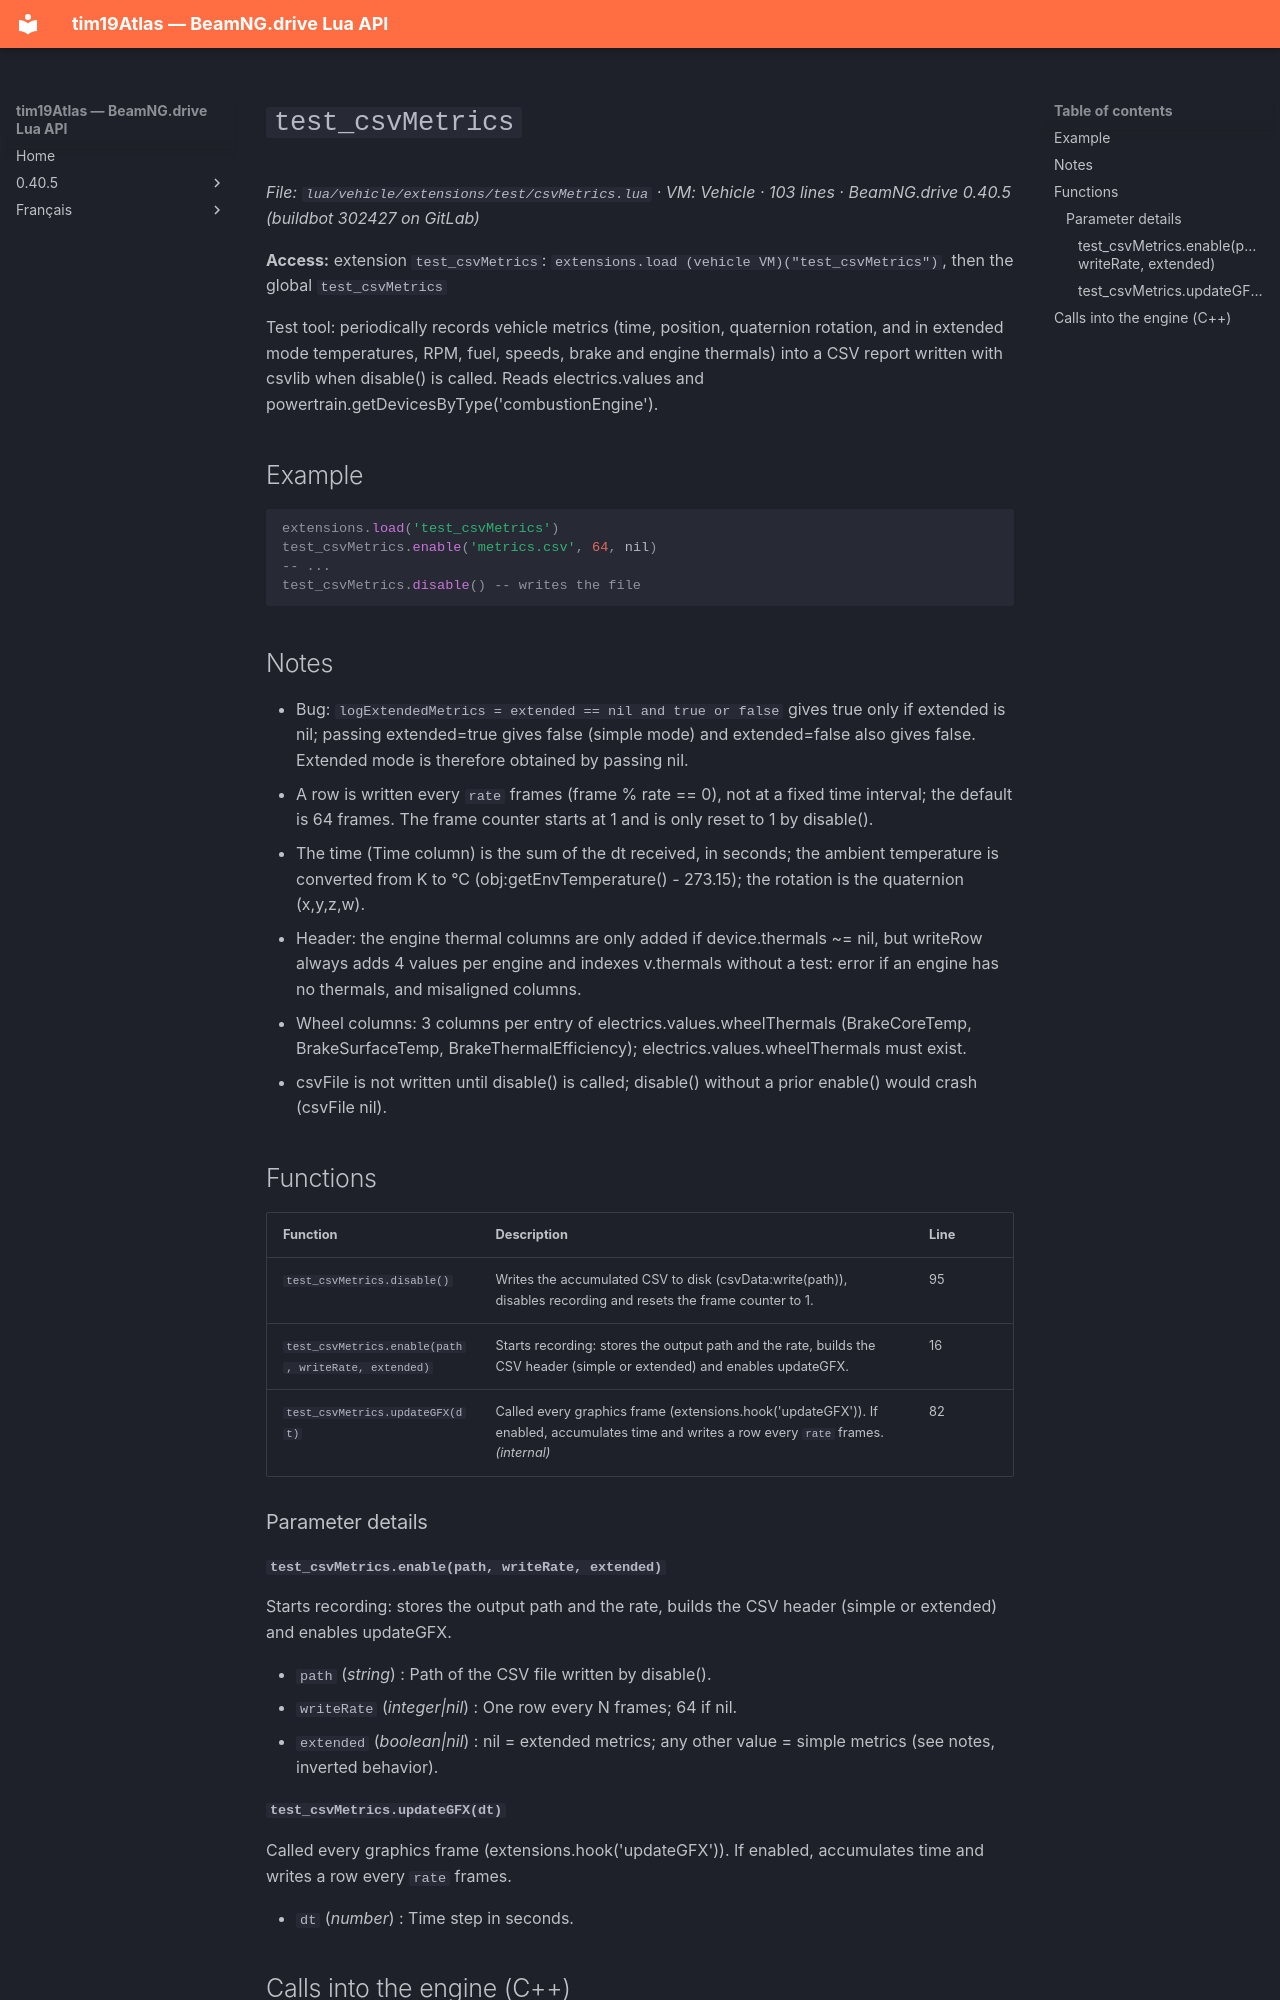

repository: Tim0219800/beamng-lua-atlas · page: 0.40.5/vehicle/extensions/test/csvMetrics.html · generator: mkdocs

# `test_csvMetrics`

*File: `lua/vehicle/extensions/test/csvMetrics.lua` · VM: Vehicle · 103 lines · BeamNG.drive 0.40.5 (buildbot 302427 on GitLab)*

**Access:** extension `test_csvMetrics`: `extensions.load (vehicle VM)("test_csvMetrics")`, then the global `test_csvMetrics`

Test tool: periodically records vehicle metrics (time, position, quaternion rotation, and in extended mode temperatures, RPM, fuel, speeds, brake and engine thermals) into a CSV report written with csvlib when disable() is called. Reads electrics.values and powertrain.getDevicesByType('combustionEngine').

## Example

```lua
extensions.load('test_csvMetrics')
test_csvMetrics.enable('metrics.csv', 64, nil)
-- ...
test_csvMetrics.disable() -- writes the file
```

## Notes

- Bug: `logExtendedMetrics = extended == nil and true or false` gives true only if extended is nil; passing extended=true gives false (simple mode) and extended=false also gives false. Extended mode is therefore obtained by passing nil.
- A row is written every `rate` frames (frame % rate == 0), not at a fixed time interval; the default is 64 frames. The frame counter starts at 1 and is only reset to 1 by disable().
- The time (Time column) is the sum of the dt received, in seconds; the ambient temperature is converted from K to °C (obj:getEnvTemperature() - 273.15); the rotation is the quaternion (x,y,z,w).
- Header: the engine thermal columns are only added if device.thermals ~= nil, but writeRow always adds 4 values per engine and indexes v.thermals without a test: error if an engine has no thermals, and misaligned columns.
- Wheel columns: 3 columns per entry of electrics.values.wheelThermals (BrakeCoreTemp, BrakeSurfaceTemp, BrakeThermalEfficiency); electrics.values.wheelThermals must exist.
- csvFile is not written until disable() is called; disable() without a prior enable() would crash (csvFile nil).

## Functions

| Function | Description | Line |
|---|---|---|
| `test_csvMetrics.disable()` | Writes the accumulated CSV to disk (csvData:write(path)), disables recording and resets the frame counter to 1. | 95 |
| `test_csvMetrics.enable(path, writeRate, extended)` | Starts recording: stores the output path and the rate, builds the CSV header (simple or extended) and enables updateGFX. | 16 |
| `test_csvMetrics.updateGFX(dt)` | Called every graphics frame (extensions.hook('updateGFX')). If enabled, accumulates time and writes a row every `rate` frames. *(internal)* | 82 |

### Parameter details

#### `test_csvMetrics.enable(path, writeRate, extended)`

Starts recording: stores the output path and the rate, builds the CSV header (simple or extended) and enables updateGFX.

- `path` (*string*) : Path of the CSV file written by disable().
- `writeRate` (*integer|nil*) : One row every N frames; 64 if nil.
- `extended` (*boolean|nil*) : nil = extended metrics; any other value = simple metrics (see notes, inverted behavior).
